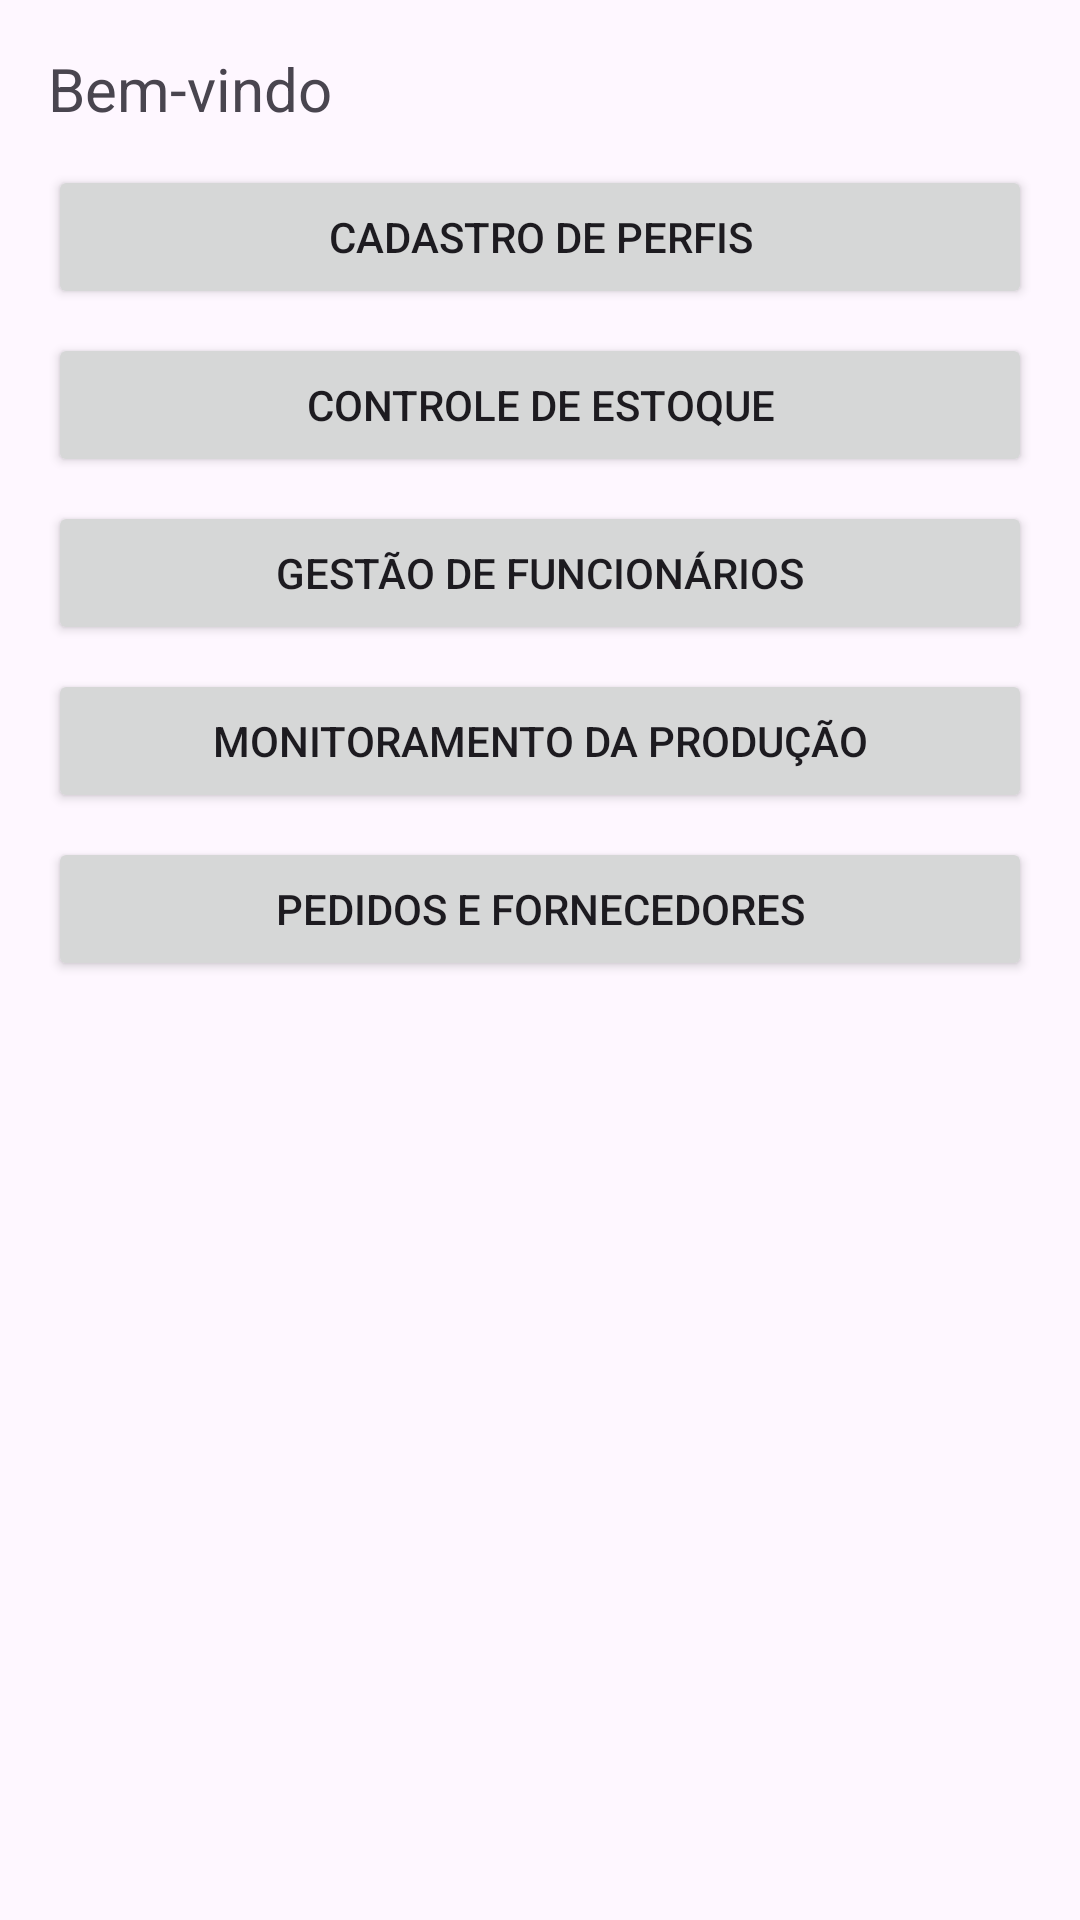

Reconstruct the res/layout file that produces this screen, plus the resources it refers to.
<!-- AndroidManifest.xml: application theme Theme.SaboresDoMundo -->
<!-- res/layout/activity_main.xml -->
<?xml version="1.0" encoding="utf-8"?>
<ScrollView xmlns:android="http://schemas.android.com/apk/res/android"

    android:layout_width="match_parent"
    android:layout_height="match_parent">

    <LinearLayout
        android:orientation="vertical"
        android:padding="16dp"
        android:layout_width="match_parent"
        android:layout_height="wrap_content">

        <TextView
            android:layout_width="match_parent"
            android:layout_height="wrap_content"
            android:text="@string/welcome"
            android:textSize="20sp"
            android:layout_marginBottom="12dp"/>

        <Button
            android:id="@+id/btnPerfis"
            android:layout_width="match_parent"
            android:layout_height="wrap_content"
            android:text="Cadastro de Perfis"/>

        <Button
            android:id="@+id/btnEstoque"
            android:layout_width="match_parent"
            android:layout_height="wrap_content"
            android:text="Controle de Estoque"
            android:layout_marginTop="8dp"/>

        <Button
            android:id="@+id/btnFuncionarios"
            android:layout_width="match_parent"
            android:layout_height="wrap_content"
            android:text="Gestão de Funcionários"
            android:layout_marginTop="8dp"/>

        <Button
            android:id="@+id/btnProducao"
            android:layout_width="match_parent"
            android:layout_height="wrap_content"
            android:text="Monitoramento da Produção"
            android:layout_marginTop="8dp"/>

        <Button
            android:id="@+id/btnPedidos"
            android:layout_width="match_parent"
            android:layout_height="wrap_content"
            android:text="Pedidos e Fornecedores"
            android:layout_marginTop="8dp"/>

    </LinearLayout>
</ScrollView>
<!-- resources referenced by this layout -->
<resources>
  <string name="welcome">Bem-vindo</string>
  <style name="Theme.SaboresDoMundo" parent="Base.Theme.SaboresDoMundo" />
  <style name="Base.Theme.SaboresDoMundo" parent="Theme.Material3.DayNight.NoActionBar">
          
          
      </style>
</resources>
